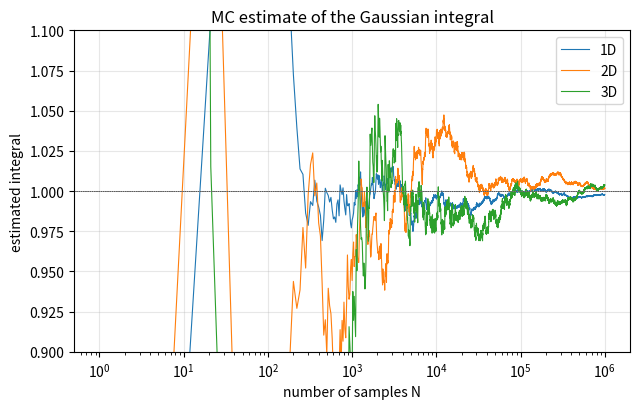
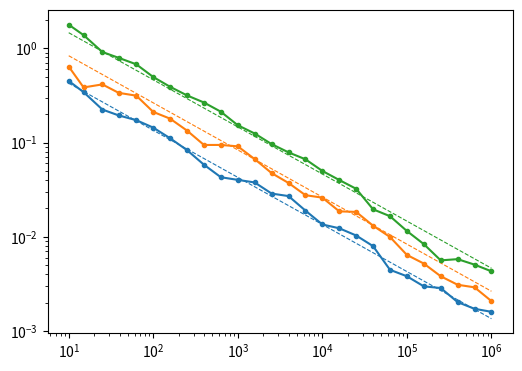

Write the Python code that produced these figures, in order. (Note: this script raises an exception after producing the figures.)
"""Experiment 4: Monte Carlo integration of a normalised Gaussian in 1D, 2D, 3D."""
import json
import numpy as np
from math import erf, sqrt, pi
import matplotlib
matplotlib.use("Agg")
import matplotlib.pyplot as plt

rng = np.random.default_rng(4)
L = 5.0                                   # integration domain [-L, L]^d (L = 5 sigma)
Nmax = 10**6

def g(x, d):
    """Normalised Gaussian, sigma = 1: g = (2 pi)^(-d/2) exp(-|x|^2 / 2)."""
    return (2 * pi) ** (-d / 2) * np.exp(-0.5 * (x**2).sum(axis=1))

def running(d, N):
    """Running MC estimate I_N = V * mean(g) with uniform sampling in the cube."""
    x = rng.uniform(-L, L, (N, d))
    return (2 * L) ** d * np.cumsum(g(x, d)) / np.arange(1, N + 1)

exact = {d: erf(L / sqrt(2)) ** d for d in (1, 2, 3)}     # integral over the cube
pts = np.unique(np.logspace(1, 6, 26).astype(int))
runs = 30
res = {"exact": exact, "L": L, "runs": runs, "Nmax": Nmax}
fig, ax0 = plt.subplots(figsize=(6.5, 4.2)); ax = [ax0, None]
fig2, ax2 = plt.subplots(figsize=(6, 4.2))
Ns = np.arange(1, Nmax + 1)
tab = {}
for d in (1, 2, 3):
    est = running(d, Nmax)
    ax[0].semilogx(Ns[::20], est[::20], lw=.8, label=f"{d}D")
    ax[0].axhline(exact[d], color="k", ls=":", lw=.6)
    # rms error over independent runs, compared with theory sigma_I = sqrt(V (4 pi)^(-d/2) - I^2)/sqrt(N)
    e = np.array([running(d, Nmax)[pts - 1] - exact[d] for _ in range(runs)])
    rms = np.sqrt((e**2).mean(axis=0))
    var1 = (2 * L) ** d * (4 * pi) ** (-d / 2) - exact[d] ** 2     # variance of one sample
    ax2.loglog(pts, rms, "o-", ms=3, label=f"{d}D simulation")
    ax2.loglog(pts, np.sqrt(var1 / pts), "--", color=f"C{d-1}", lw=.8)
    tab[d] = dict(est=float(est[-1]), err=float(est[-1] - exact[d]),
                  rms_1e6=float(rms[-1]), theory_1e6=float(np.sqrt(var1 / 1e6)),
                  est_1e3=float(est[999]), est_1e4=float(est[9999]), est_1e5=float(est[99999]))
ax[0].axhline(1.0, color="gray", lw=.5)
ax[0].set_ylim(0.9, 1.1); ax[0].set_xlabel("number of samples N"); ax[0].set_ylabel("estimated integral")
ax[0].set_title("MC estimate of the Gaussian integral"); ax[0].legend(); ax[0].grid(alpha=.3)
fig.tight_layout(); fig.savefig("figs/e4_est.png", dpi=140); plt.close(fig)
ax2.plot([], [], "k--", lw=.8, label=r"theory $\sigma_1/\sqrt{N}$")
ax2.set_xlabel("number of samples N"); ax2.set_ylabel("rms error of integral")
ax2.set_title("Error scaling (30 independent runs)"); ax2.legend(fontsize=8); ax2.grid(alpha=.3, which="both")
fig2.tight_layout(); fig2.savefig("figs/e4_err.png", dpi=140); plt.close(fig2)
res["tab"] = tab
json.dump(res, open("res/e4.json", "w"), indent=1)
print(res)
